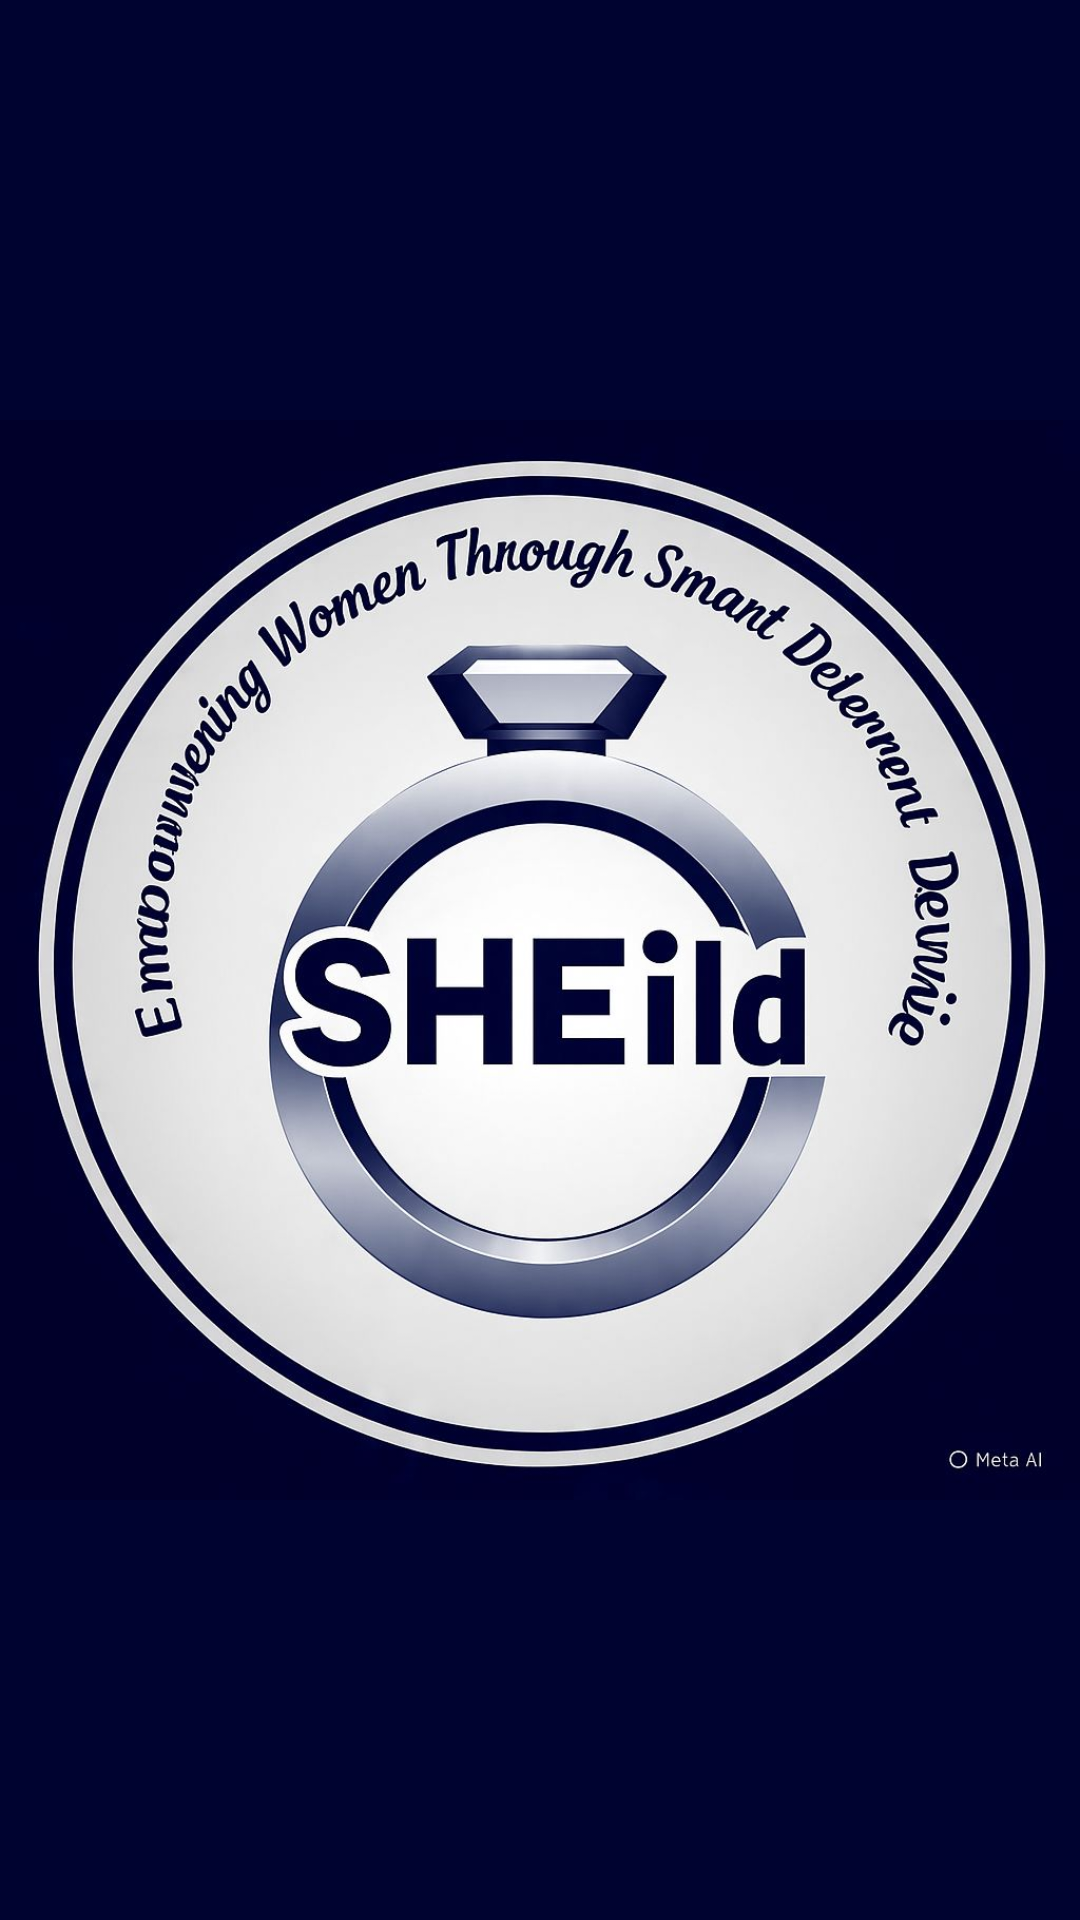

Write the Android layout XML for this screen, with the resource values it uses.
<!-- AndroidManifest.xml: application theme Theme.SHEild -->
<!-- res/layout/activity_splash.xml -->
<?xml version="1.0" encoding="utf-8"?>
<RelativeLayout xmlns:android="http://schemas.android.com/apk/res/android"
    android:layout_width="match_parent"
    android:layout_height="match_parent"
    android:background="@color/white"
    android:layout_margin="10dp">

    <ImageView
        android:id="@+id/logo"
        android:layout_width="match_parent"
        android:layout_height="match_parent"
        android:layout_centerInParent="true"
        android:src="@drawable/logo"
        android:contentDescription="logo"
        android:background="#000330"/>
</RelativeLayout>
<!-- resources referenced by this layout -->
<resources>
  <color name="white">#FFFFFFFF</color>
  <!-- drawable logo: jpeg bitmap (drawable, 109548 bytes) -->
</resources>
